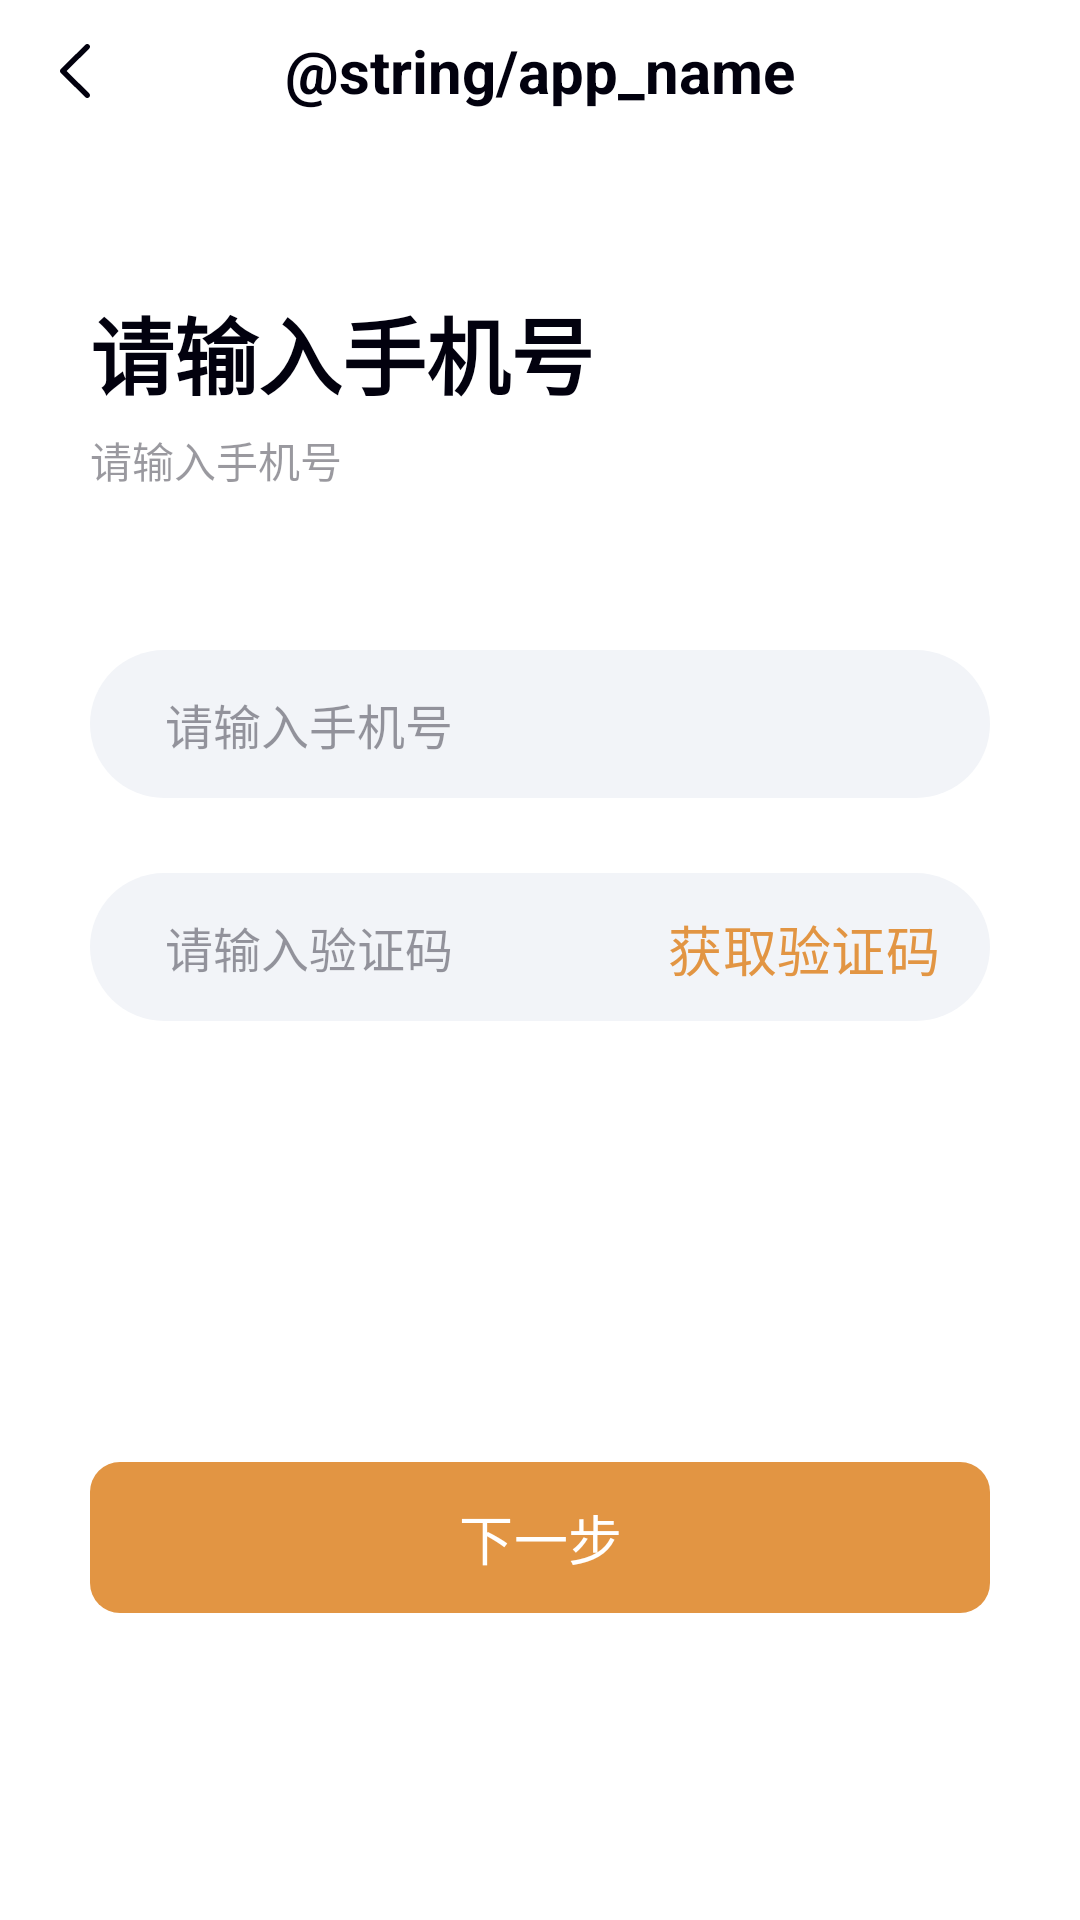

Write the Android layout XML for this screen, with the resource values it uses.
<!-- AndroidManifest.xml: application theme AppTheme -->
<!-- res/layout/activity_add_wx_phone_num.xml -->
<?xml version="1.0" encoding="utf-8"?>
<LinearLayout xmlns:android="http://schemas.android.com/apk/res/android"
    android:layout_width="match_parent"
    android:layout_height="match_parent"
    android:background="?attr/windowBg_1"
    android:fitsSystemWindows="true"
    android:orientation="vertical">

    <include layout="@layout/view_app_bar" />

    <TextView
        android:layout_width="match_parent"
        android:layout_height="wrap_content"
        android:layout_marginHorizontal="30dp"
        android:layout_marginTop="50dp"
        android:text="@string/plz_input_phone_num"
        android:textColor="?attr/text_1"
        android:textSize="28sp"
        android:textStyle="bold" />

    <TextView
        android:layout_width="wrap_content"
        android:layout_height="wrap_content"
        android:layout_marginHorizontal="30dp"
        android:layout_marginTop="5dp"
        android:text="@string/plz_input_phone_num"
        android:textColor="?attr/text_4"
        android:textSize="14sp" />

    <EditText
        android:id="@+id/phoneInput"
        style="@style/XTRoundEditText"
        android:layout_width="match_parent"
        android:layout_height="wrap_content"
        android:layout_marginHorizontal="30dp"
        android:layout_marginTop="53dp"
        android:hint="@string/plz_input_phone_num"
        android:inputType="phone" />

    <FrameLayout
        android:layout_width="match_parent"
        android:layout_height="wrap_content"
        android:layout_marginHorizontal="30dp"
        android:layout_marginTop="25dp">

        <EditText
            android:id="@+id/authCodeInput"
            style="@style/XTRoundEditText"
            android:layout_width="match_parent"
            android:layout_height="wrap_content"
            android:hint="@string/plz_input_auth_code"
            android:inputType="number"
            android:maxLength="6" />

        <com.google.android.material.button.MaterialButton
            android:id="@+id/getAuthCode"
            style="@style/XTTextButton"
            android:layout_width="wrap_content"
            android:layout_height="wrap_content"
            android:layout_gravity="end|center_vertical"
            android:layout_marginEnd="5dp"
            android:background="@drawable/ripple_round_rect_r5"
            android:text="@string/get_auth_code"
            android:textColor="?attr/colorPrimary" />

    </FrameLayout>

    <com.google.android.material.button.MaterialButton
        android:id="@+id/nextStep"
        style="@style/XTFillButton"
        android:layout_width="match_parent"
        android:layout_height="wrap_content"
        android:layout_marginHorizontal="30dp"
        android:layout_marginTop="146dp"
        android:text="@string/next_step" />

</LinearLayout>
<!-- res/layout/view_app_bar.xml (included above) -->
<?xml version="1.0" encoding="utf-8"?>
<androidx.constraintlayout.widget.ConstraintLayout xmlns:android="http://schemas.android.com/apk/res/android"
    xmlns:app="http://schemas.android.com/apk/res-auto"
    xmlns:tools="http://schemas.android.com/tools"
    android:layout_width="match_parent"
    android:layout_height="wrap_content"
    android:background="@color/windowBg_1"
    android:gravity="center_vertical"
    android:orientation="horizontal"
    android:paddingVertical="10dp">

    <ImageView
        android:id="@+id/appBack"
        android:layout_width="24dp"
        android:layout_height="24dp"
        android:layout_gravity="center_vertical"
        android:layout_marginStart="15dp"
        android:background="@drawable/ripple_effect"
        android:backgroundTint="@color/transparent"
        android:scaleType="fitCenter"
        android:src="@drawable/ic_back"
        app:layout_constraintBottom_toBottomOf="parent"
        app:layout_constraintStart_toStartOf="parent"
        app:layout_constraintTop_toTopOf="parent" />

    <TextView
        android:id="@+id/appTitle"
        android:layout_width="wrap_content"
        android:layout_height="wrap_content"
        android:layout_gravity="center"
        android:layout_marginHorizontal="10dp"
        android:layout_weight="1"
        android:gravity="center"
        android:textColor="@color/text_1"
        android:textSize="20sp"
        android:textStyle="bold"
        app:layout_constraintBottom_toBottomOf="parent"
        app:layout_constraintEnd_toEndOf="parent"
        app:layout_constraintStart_toStartOf="parent"
        app:layout_constraintTop_toTopOf="parent"
        tools:text="@string/app_name" />

    <ImageView
        android:layout_width="24dp"
        android:layout_height="24dp"
        android:layout_gravity="center_vertical|end"
        android:layout_marginEnd="15dp"
        android:background="@drawable/ripple_effect"
        android:backgroundTint="@color/transparent"
        android:scaleType="fitCenter"
        android:src="@drawable/ic_add_size20"
        android:visibility="invisible"
        app:layout_constraintBottom_toBottomOf="parent"
        app:layout_constraintEnd_toEndOf="parent"
        app:layout_constraintTop_toTopOf="parent"
        tools:visibility="visible" />

    <TextView
        android:layout_width="wrap_content"
        android:layout_height="wrap_content"
        android:layout_gravity="center_vertical|end"
        android:layout_marginEnd="15dp"
        android:background="@drawable/ripple_effect"
        android:backgroundTint="@color/transparent"
        android:scaleType="fitCenter"
        android:src="@drawable/ic_add_size20"
        android:textColor="@color/text_1"
        android:textSize="16sp"
        android:visibility="invisible"
        app:layout_constraintBottom_toBottomOf="parent"
        app:layout_constraintEnd_toEndOf="parent"
        app:layout_constraintTop_toTopOf="parent"
        tools:text="@string/app_name"
        tools:visibility="visible" />

</androidx.constraintlayout.widget.ConstraintLayout>
<!-- resources referenced by this layout -->
<resources>
  <color name="text_1">#02010E</color>
  <color name="transparent">@android:color/transparent</color>
  <color name="windowBg_1">#FFFFFF</color>
  <string name="get_auth_code">获取验证码</string>
  <string name="next_step">下一步</string>
  <string name="plz_input_auth_code">请输入验证码</string>
  <string name="plz_input_phone_num">请输入手机号</string>
  <color name="md_theme_primary">#FFE29543</color>
  <color name="md_theme_onPrimary">#FFFFFF</color>
  <color name="md_theme_primaryContainer">#D6E3FF</color>
  <color name="md_theme_onPrimaryContainer">#001B3E</color>
  <color name="md_theme_secondary">#565F71</color>
  <color name="md_theme_onSecondary">#FFFFFF</color>
  <color name="md_theme_secondaryContainer">#DAE2F9</color>
  <color name="md_theme_onSecondaryContainer">#131C2B</color>
  <color name="md_theme_tertiary">#705575</color>
  <color name="md_theme_onTertiary">#FFFFFF</color>
  <color name="md_theme_tertiaryContainer">#FAD8FD</color>
  <color name="md_theme_onTertiaryContainer">#28132E</color>
  <color name="md_theme_error">#BA1A1A</color>
  <color name="md_theme_onError">#FFFFFF</color>
  <color name="md_theme_errorContainer">#FFDAD6</color>
  <color name="md_theme_onErrorContainer">#410002</color>
  <color name="md_theme_background">#F9F9FF</color>
  <color name="md_theme_onBackground">#191C20</color>
  <color name="md_theme_surface">#F9F9FF</color>
  <color name="md_theme_onSurface">#191C20</color>
  <color name="md_theme_surfaceVariant">#E0E2EC</color>
  <color name="md_theme_onSurfaceVariant">#44474E</color>
  <color name="md_theme_outline">#74777F</color>
  <color name="md_theme_outlineVariant">#C4C6D0</color>
  <color name="md_theme_inverseSurface">#2E3036</color>
  <color name="md_theme_inverseOnSurface">#F0F0F7</color>
  <color name="md_theme_inversePrimary">#AAC7FF</color>
  <color name="md_theme_primaryFixed">#D6E3FF</color>
  <color name="md_theme_onPrimaryFixed">#001B3E</color>
  <color name="md_theme_primaryFixedDim">#AAC7FF</color>
  <color name="md_theme_onPrimaryFixedVariant">#284777</color>
  <color name="md_theme_secondaryFixed">#DAE2F9</color>
  <color name="md_theme_onSecondaryFixed">#131C2B</color>
  <color name="md_theme_secondaryFixedDim">#BEC6DC</color>
  <color name="md_theme_onSecondaryFixedVariant">#3E4759</color>
  <color name="md_theme_tertiaryFixed">#FAD8FD</color>
  <color name="md_theme_onTertiaryFixed">#28132E</color>
  <color name="md_theme_tertiaryFixedDim">#DDBCE0</color>
  <color name="md_theme_onTertiaryFixedVariant">#573E5C</color>
  <color name="md_theme_surfaceDim">#D9D9E0</color>
  <color name="md_theme_surfaceBright">#F9F9FF</color>
  <color name="md_theme_surfaceContainerLowest">#FFFFFF</color>
  <color name="md_theme_surfaceContainerLow">#F3F3FA</color>
  <color name="md_theme_surfaceContainer">#EDEDF4</color>
  <color name="md_theme_surfaceContainerHigh">#E7E8EE</color>
  <color name="md_theme_surfaceContainerHighest">#E2E2E9</color>
  <color name="no_focus">#F5F4F9</color>
  <color name="no_focus_active">#E6E4EC</color>
  <color name="no_focus_disable">#C2C1C5</color>
  <color name="text_2">#CC02010E</color>
  <color name="text_3">#9902010E</color>
  <color name="text_4">#6602010E</color>
  <color name="text_1_rev">#FFFFFF</color>
  <color name="text_2_rev">#CCFFFFFF</color>
  <color name="text_3_rev">#99FFFFFF</color>
  <color name="text_4_rev">#66FFFFFF</color>
  <color name="windowBg_2">#FFF2F4F8</color>
  <color name="windowBg_3">#FFF3F3F3</color>
  <color name="windowBg_4">#FFE5E5E5</color>
  <color name="alpha_black_1">#70000000</color>
  <color name="divider_1">#1A040415</color>
  <color name="divider_2">#66FFFFFF</color>
  <color name="light_ripple_color">#22E29543</color>
</resources>
